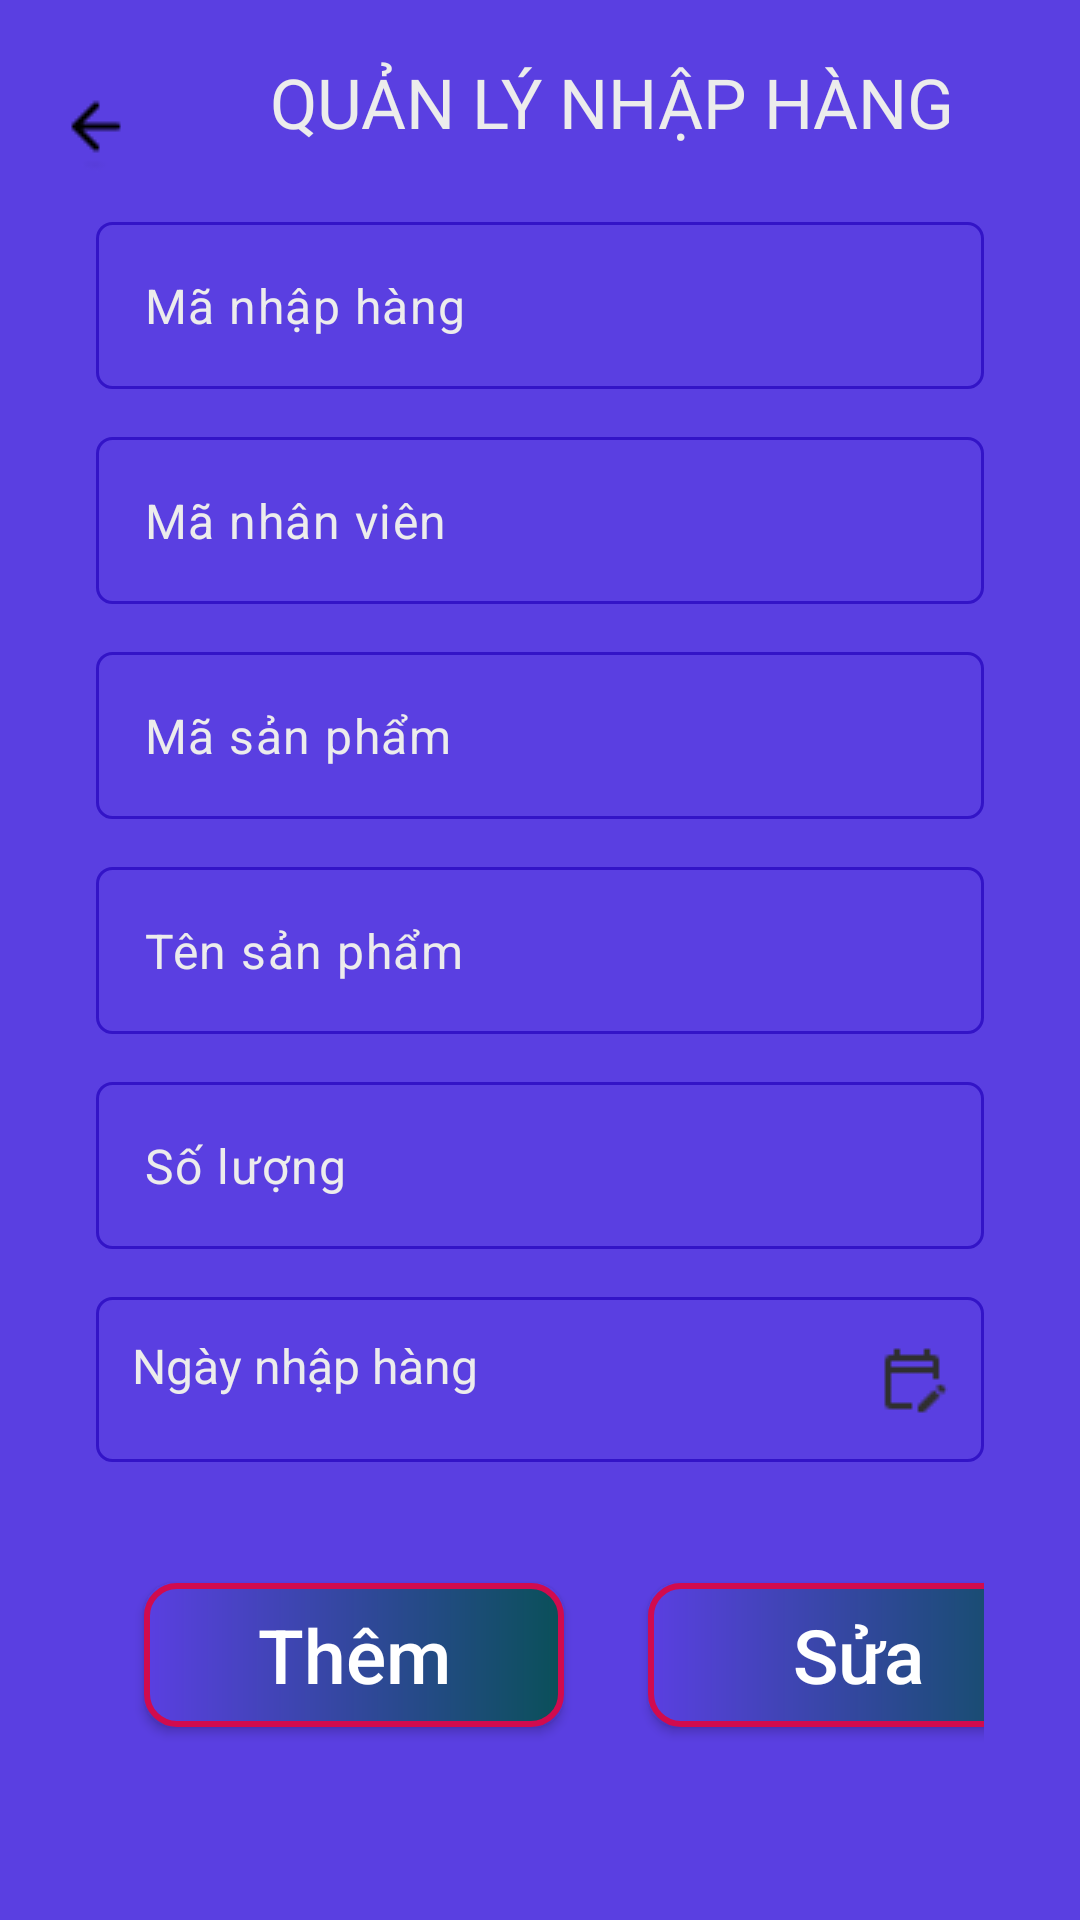

The Android layout XML behind this screen, and the referenced resources:
<!-- AndroidManifest.xml: application theme Theme.SellingManagement -->
<!-- res/layout/activity_quan_ly_nhap_hang.xml -->
<?xml version="1.0" encoding="utf-8"?>
<LinearLayout xmlns:android="http://schemas.android.com/apk/res/android"
    xmlns:app="http://schemas.android.com/apk/res-auto"
    xmlns:tools="http://schemas.android.com/tools"
    android:layout_width="match_parent"
    android:layout_height="match_parent"
    android:orientation="vertical"
    android:background="@color/background"
    tools:context=".QuanLyNhapHangActivity">
    
    <LinearLayout
        android:layout_width="match_parent"
        android:layout_height="wrap_content"
        android:orientation="horizontal"
        android:layout_marginTop="@dimen/body3">
        <ImageButton
            android:id="@+id/btnback"
            android:layout_width="48dp"
            android:layout_height="48dp"
            android:background="#00000000"
            android:paddingLeft="@dimen/body1"
            android:paddingTop="@dimen/body4"
            android:contentDescription="@string/app_name"
            app:srcCompat="@drawable/arrow_left"/>

        <TextView
            android:id="@+id/textView2"
            android:layout_width="match_parent"
            android:layout_height="wrap_content"
            android:fontFamily="@font/roboto_bold"
            android:text="QUẢN LÝ NHẬP HÀNG"
            android:textAlignment="center"
            android:layout_gravity="center"
            android:textColor="@color/text"
            android:textSize="@dimen/heading3" />
    </LinearLayout>
    <LinearLayout
        android:layout_width="match_parent"
        android:layout_height="match_parent"
        android:orientation="vertical"
        android:paddingHorizontal="@dimen/body1"
        android:textAlignment="center">
        <ScrollView
            android:layout_width="match_parent"
            android:layout_height="match_parent">

            <LinearLayout
                android:layout_width="match_parent"
                android:layout_height="match_parent"
                android:orientation="vertical"
                android:paddingHorizontal="@dimen/body1"
                android:textAlignment="center">

                <com.google.android.material.textfield.TextInputLayout
                    android:layout_width="match_parent"
                    android:layout_height="wrap_content"
                    android:layout_marginTop="@dimen/body1"
                    app:hintEnabled="false">

                    <com.google.android.material.textfield.TextInputEditText
                        android:id="@+id/idnhaphang"
                        android:layout_width="match_parent"
                        android:layout_height="wrap_content"
                        android:layout_marginTop="10dp"
                        android:background="@drawable/background_view"
                        android:ems="10"
                        android:hint="Mã nhập hàng"
                        android:inputType="text"
                        android:maxLength="50"
                        android:textColorHint="@color/text"
                        android:textSize="@dimen/body1" />
                </com.google.android.material.textfield.TextInputLayout>


                <com.google.android.material.textfield.TextInputLayout
                    android:layout_width="match_parent"
                    android:layout_height="wrap_content"
                    android:layout_marginTop="@dimen/body1"
                    app:hintEnabled="false">

                    <com.google.android.material.textfield.TextInputEditText
                        android:id="@+id/idnhanviennh"
                        android:layout_width="match_parent"
                        android:layout_height="wrap_content"
                        android:layout_marginTop="10dp"
                        android:background="@drawable/background_view"
                        android:ems="10"
                        android:hint="Mã nhân viên"
                        android:inputType="text"
                        android:maxLength="50"
                        android:textColorHint="@color/text"
                        android:textSize="@dimen/body1" />
                </com.google.android.material.textfield.TextInputLayout>

                <com.google.android.material.textfield.TextInputLayout
                    android:layout_width="match_parent"
                    android:layout_height="wrap_content"
                    android:layout_marginTop="@dimen/body1"
                    app:hintEnabled="false">

                    <com.google.android.material.textfield.TextInputEditText
                        android:id="@+id/idsanphamnh"
                        android:layout_width="match_parent"
                        android:layout_height="wrap_content"
                        android:layout_marginTop="10dp"
                        android:background="@drawable/background_view"
                        android:ems="10"
                        android:hint="Mã sản phẩm"
                        android:inputType="text"
                        android:maxLength="11"
                        android:textColorHint="@color/text"
                        android:textSize="@dimen/body1" />
                </com.google.android.material.textfield.TextInputLayout>

                <com.google.android.material.textfield.TextInputLayout
                    android:layout_width="match_parent"
                    android:layout_height="wrap_content"
                    android:layout_marginTop="@dimen/body1"
                    app:hintEnabled="false">

                    <com.google.android.material.textfield.TextInputEditText
                        android:id="@+id/edttenspnh"
                        android:layout_width="match_parent"
                        android:layout_height="wrap_content"
                        android:layout_marginTop="10dp"
                        android:background="@drawable/background_view"
                        android:ems="60"
                        android:hint="Tên sản phẩm"
                        android:inputType="text"
                        android:maxLength="50"
                        android:textColorHint="@color/text"
                        android:textSize="@dimen/body1" />
                </com.google.android.material.textfield.TextInputLayout>



                <com.google.android.material.textfield.TextInputLayout
                    android:layout_width="match_parent"
                    android:layout_height="wrap_content"
                    android:layout_marginTop="@dimen/body1"
                    app:hintEnabled="false">

                    <com.google.android.material.textfield.TextInputEditText
                        android:id="@+id/edtsoluongnh"
                        android:layout_width="match_parent"
                        android:layout_height="wrap_content"
                        android:layout_marginTop="10dp"
                        android:background="@drawable/background_view"
                        android:ems="60"
                        android:hint="Số lượng"
                        android:inputType="number"
                        android:maxLength="10"
                        android:textColorHint="@color/text"
                        android:textSize="@dimen/body1" />
                </com.google.android.material.textfield.TextInputLayout>


                <TextView
                    android:id="@+id/datenhaphang"
                    android:layout_width="match_parent"
                    android:layout_height="55dp"
                    android:layout_gravity="center"
                    android:layout_marginTop="@dimen/body1"
                    android:background="@drawable/background_view"
                    android:drawableEnd="@drawable/datetime"
                    android:text="Ngày nhập hàng"
                    android:textSize="@dimen/body1" />

                <LinearLayout
                    android:layout_width="match_parent"
                    android:layout_height="97dp">

                    <Button
                        android:id="@+id/btnthemnh"
                        android:layout_width="140dp"
                        android:layout_height="wrap_content"
                        android:layout_gravity="center"
                        android:layout_marginTop="@dimen/body1"
                        android:layout_marginRight="@dimen/heading2"
                        android:layout_marginLeft="@dimen/body1"
                        android:background="@drawable/custom_button"
                        android:hint="Thêm"
                        android:textAlignment="center"
                        android:textColorHint="#FFFFFF"
                        android:textSize="25dp"
                        app:backgroundTint="@null" />

                    <Button
                        android:id="@+id/btnsuanh"
                        android:layout_width="140dp"
                        android:layout_height="wrap_content"
                        android:layout_gravity="center"
                        android:layout_marginTop="@dimen/body1"
                        android:background="@drawable/custom_button"
                        android:hint="Sửa"
                        android:textAlignment="center"
                        android:textColorHint="#FFFFFF"
                        android:textSize="25dp"
                        app:backgroundTint="@null" />


                </LinearLayout>



            </LinearLayout>
        </ScrollView>
    </LinearLayout>
</LinearLayout>
<!-- resources referenced by this layout -->
<resources>
  <color name="background">#FF5A3FE1</color>
  <color name="text">#FFECECEC</color>
  <dimen name="body1">16dp</dimen>
  <dimen name="body3">10dp</dimen>
  <dimen name="body4">20dp</dimen>
  <dimen name="heading2">28dp</dimen>
  <dimen name="heading3">23dp</dimen>
  <!-- drawable arrow_left: png bitmap (drawable, 290 bytes) -->
  <!-- drawable background_view (drawable) -->
  <?xml version="1.0" encoding="utf-8"?>
  <shape xmlns:android="http://schemas.android.com/apk/res/android"
      android:shape="rectangle">
      <padding android:left="@dimen/body2"
          android:top="@dimen/body2"
          android:bottom="@dimen/body2"
          android:right="@dimen/body2"/>
      <solid android:color="@color/background"/>
      <corners android:radius="5dp" />
      <stroke android:width="3px"
          android:color="@color/primary"/>
  </shape>
  <!-- drawable custom_button (drawable) -->
  <?xml version="1.0" encoding="utf-8"?>
  <shape xmlns:android="http://schemas.android.com/apk/res/android"
      android:shape="rectangle">
      <size android:width="@dimen/heading1"
          android:height="@dimen/body3"/>
      <gradient android:startColor="@color/background"
          android:endColor="#0A5059"/>
      <stroke android:width="2dp"
          android:color="#D10B4E"/>
      <corners android:radius="@dimen/body3"/>
  
  </shape>
  <!-- drawable datetime: png bitmap (drawable, 347 bytes) -->
  <string name="app_name">SellingManagement</string>
  <style name="Theme.SellingManagement" parent="Base.Theme.SellingManagement" />
  <dimen name="body2">12dp</dimen>
  <color name="primary">#FF3314C7</color>
  <dimen name="heading1">35dp</dimen>
  <style name="Base.Theme.SellingManagement" parent="Theme.Material3.DayNight.NoActionBar">
          <item name="background">@color/background</item>
          <item name="android:textColor">@color/text</item>
          <item name="statusBarBackground">@color/background</item>
          <item name="android:statusBarColor">@color/background</item>
          <item name="colorPrimary">@color/primary</item>
      </style>
</resources>
